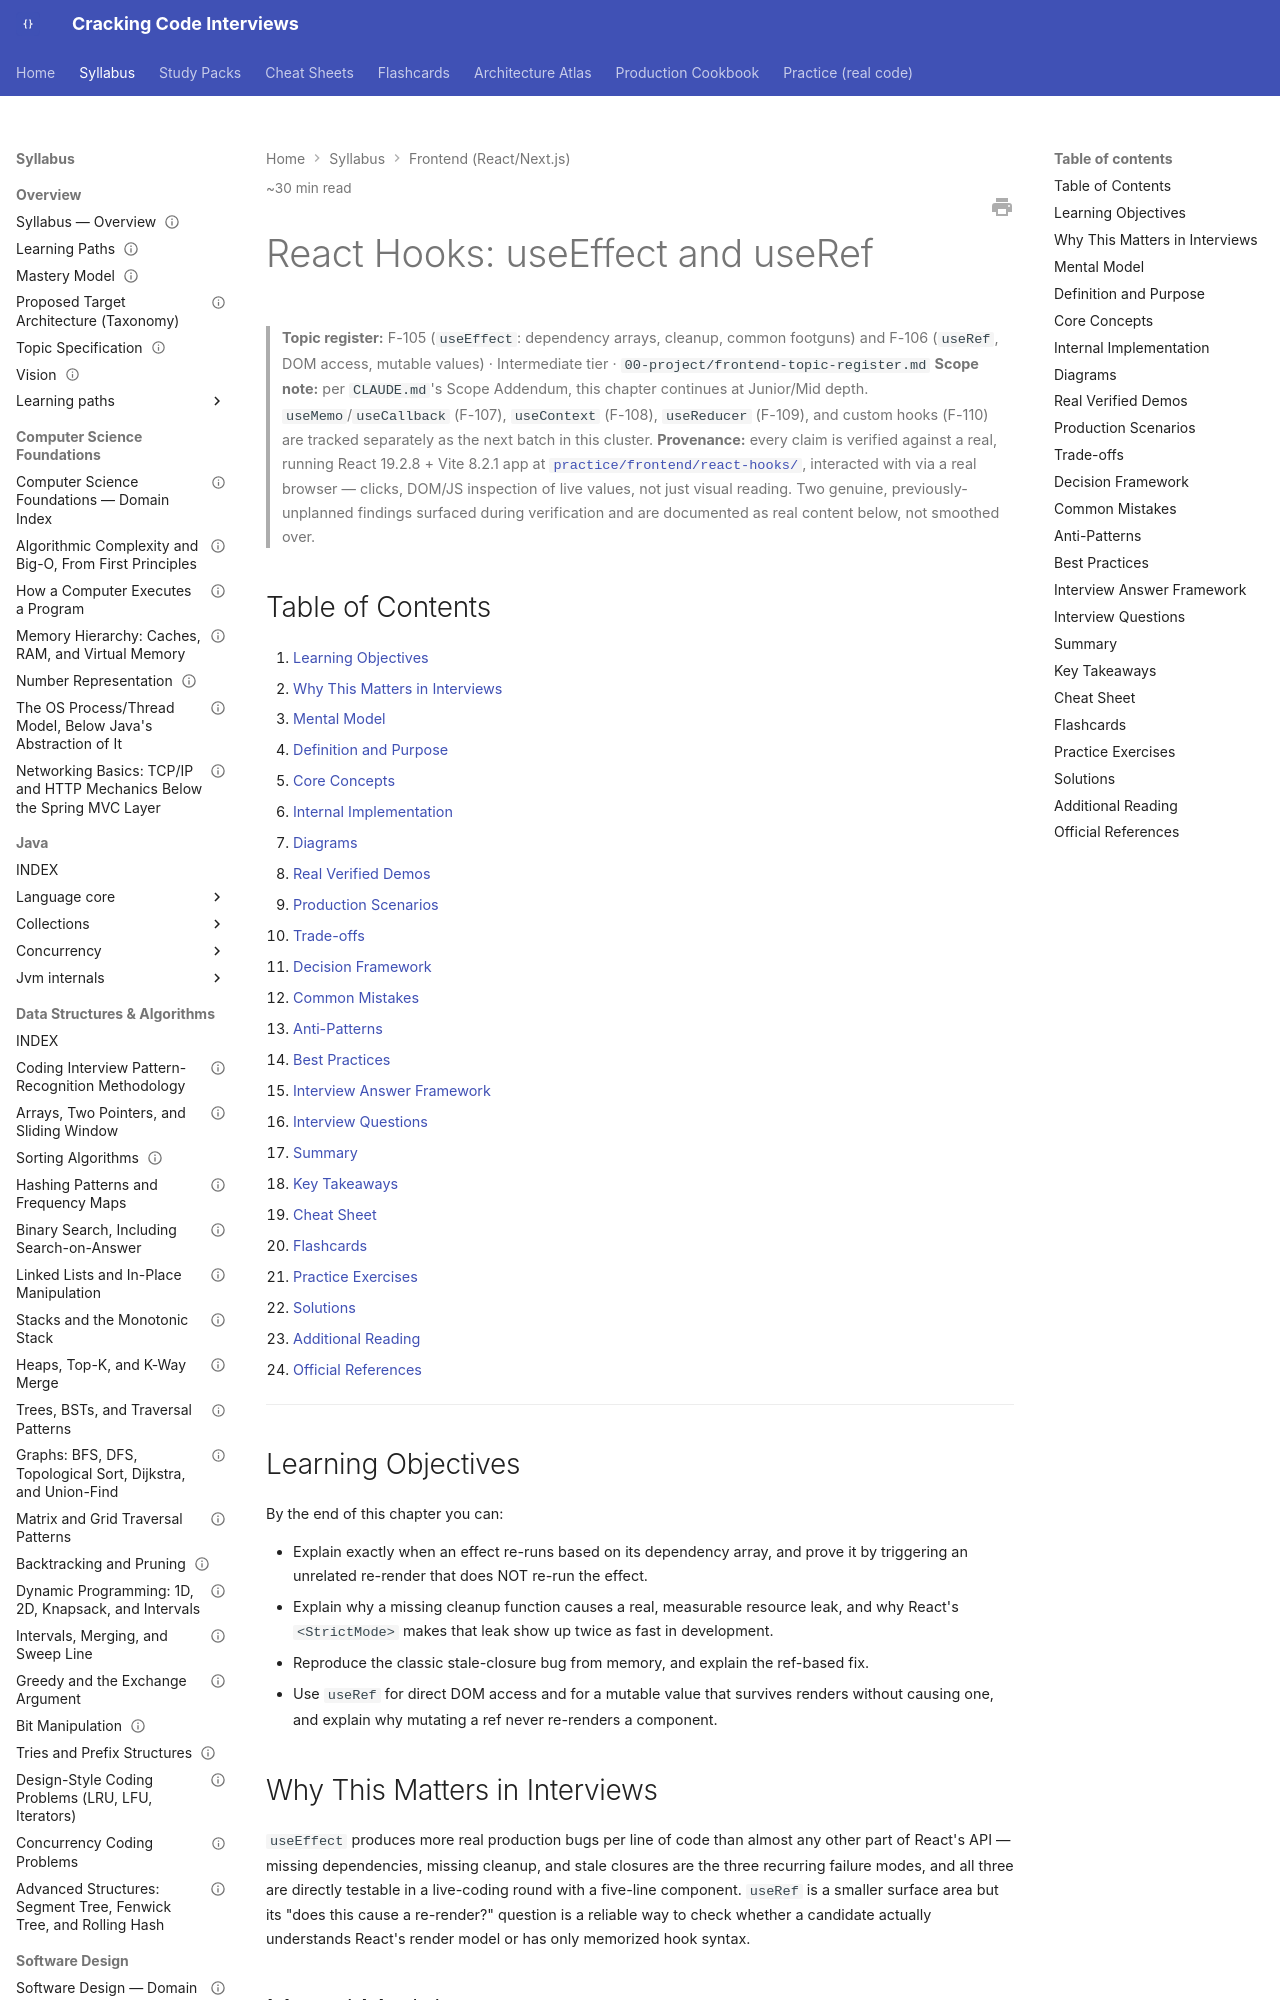

repository: JuanMelendres/cracking-code-interviews · page: syllabus/21-frontend-web/react-hooks-useeffect-and-useref/index.html · generator: mkdocs

---
title: "React Hooks: useEffect and useRef"
slug: react-hooks-useeffect-and-useref
document_type: handbook-chapter
domain: 21-frontend-web
status: canonical
version: 1.0
last_updated: 2026-09-05
source_history:
  - handbook/frontend/react-hooks-useeffect-and-useref.md
topic_id: F-105/F-106
mastery_levels_covered:
  - L2
  - L3
difficulty:
  - intermediate
target_levels:
  - junior
  - mid
estimated_reading_minutes: 30
prerequisites:
  - react-fundamentals-jsx-components-props-and-state.md
related:
  - ../../00-project/frontend-topic-register.md
  - websocket-and-server-sent-events-for-realtime-ui.md
official_references:
  - https://react.dev/reference/react/useEffect
  - https://react.dev/reference/react/useRef
  - https://react.dev/reference/react/StrictMode
---

# React Hooks: useEffect and useRef

> **Topic register:** F-105 (`useEffect`: dependency arrays, cleanup, common footguns) and F-106 (`useRef`, DOM access, mutable values) · Intermediate tier · `00-project/frontend-topic-register.md`
> **Scope note:** per `CLAUDE.md`'s Scope Addendum, this chapter continues at Junior/Mid depth. `useMemo`/`useCallback` (F-107), `useContext` (F-108), `useReducer` (F-109), and custom hooks (F-110) are tracked separately as the next batch in this cluster.
> **Provenance:** every claim is verified against a real, running React 19.2.8 + Vite 8.2.1 app at [`practice/frontend/react-hooks/`](../../practice/frontend/react-hooks/), interacted with via a real browser — clicks, DOM/JS inspection of live values, not just visual reading. Two genuine, previously-unplanned findings surfaced during verification and are documented as real content below, not smoothed over.

## Table of Contents

1. [Learning Objectives](#learning-objectives)
2. [Why This Matters in Interviews](#why-this-matters-in-interviews)
3. [Mental Model](#mental-model)
4. [Definition and Purpose](#definition-and-purpose)
5. [Core Concepts](#core-concepts)
6. [Internal Implementation](#internal-implementation)
7. [Diagrams](#diagrams)
8. [Real Verified Demos](#real-verified-demos)
9. [Production Scenarios](#production-scenarios)
10. [Trade-offs](#trade-offs)
11. [Decision Framework](#decision-framework)
12. [Common Mistakes](#common-mistakes)
13. [Anti-Patterns](#anti-patterns)
14. [Best Practices](#best-practices)
15. [Interview Answer Framework](#interview-answer-framework)
16. [Interview Questions](#interview-questions)
17. [Summary](#summary)
18. [Key Takeaways](#key-takeaways)
19. [Cheat Sheet](#cheat-sheet)
20. [Flashcards](#flashcards)
21. [Practice Exercises](#practice-exercises)
22. [Solutions](#solutions)
23. [Additional Reading](#additional-reading)
24. [Official References](#official-references)

---

## Learning Objectives

By the end of this chapter you can:

- Explain exactly when an effect re-runs based on its dependency array, and prove it by triggering an unrelated re-render that does NOT re-run the effect.
- Explain why a missing cleanup function causes a real, measurable resource leak, and why React's `<StrictMode>` makes that leak show up twice as fast in development.
- Reproduce the classic stale-closure bug from memory, and explain the ref-based fix.
- Use `useRef` for direct DOM access and for a mutable value that survives renders without causing one, and explain why mutating a ref never re-renders a component.

## Why This Matters in Interviews

`useEffect` produces more real production bugs per line of code than almost any other part of React's API — missing dependencies, missing cleanup, and stale closures are the three recurring failure modes, and all three are directly testable in a live-coding round with a five-line component. `useRef` is a smaller surface area but its "does this cause a re-render?" question is a reliable way to check whether a candidate actually understands React's render model or has only memorized hook syntax.

## Mental Model

**An effect is React's answer to "run this after the DOM has been updated, and clean up before it updates again or the component goes away" — the dependency array is not a performance optimization bolted on top, it's the entire mechanism by which React decides whether "again" has actually happened.** A ref, by contrast, is a plain mutable box that lives alongside a component instance but outside React's render/re-render machinery entirely — reading or writing `.current` never schedules anything, which is exactly why it's the tool for values that need to persist without participating in "what should the UI show" at all (a DOM node handle, a mutable counter, a stored callback).
